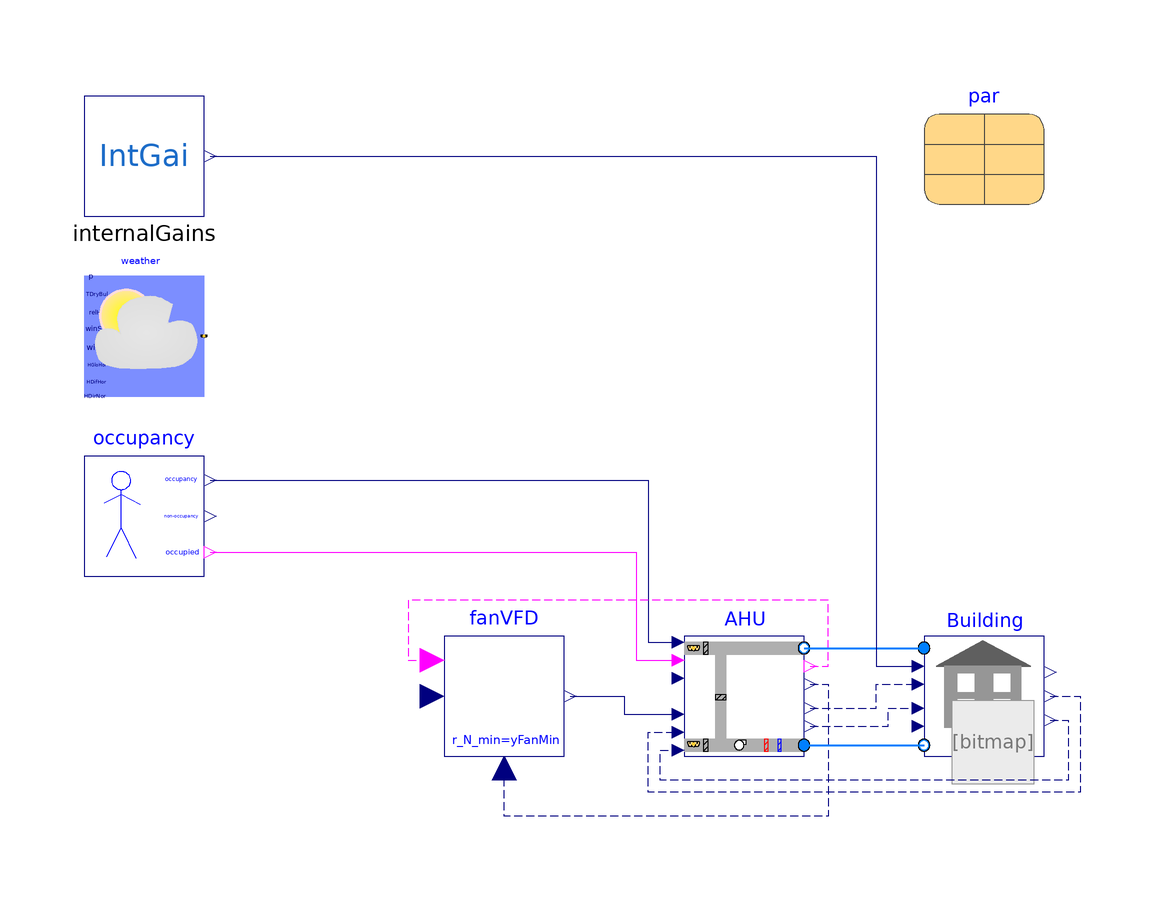

Above is the diagram view of the following Modelica model: its components placed by their Placement annotations and its connect equations drawn as lines.

partial model PartialOpenLoop

  parameter Real yFanMin = 0.1
    "Minimum fan speed";
  parameter Modelica.SIunits.Temperature THeaOn=293.15
    "Heating setpoint during on";
  parameter Modelica.SIunits.Temperature THeaOff=285.15
    "Heating setpoint during off";
  parameter Modelica.SIunits.Temperature TCooOn=297.15
    "Cooling setpoint during on";
  parameter Modelica.SIunits.Temperature TCooOff=303.15
    "Cooling setpoint during off";
  parameter Modelica.SIunits.PressureDifference dpBuiStaSet(displayUnit="Pa")=12
    "Building static pressure";

  FloorDetailed Building(
    idfFile=par.idfFile,
    weaFile=par.weaFile,
    m_flow_zone=par.m_flow_zone,
    m_flow_sys=par.m_flow_sys)
    "Thermal zone models of building with VAV boxes"
    annotation (Placement(transformation(extent={{60,-20},{80,0}})));
  Buildings.BoundaryConditions.WeatherData.ReaderTMY3 weather(filNam=
        Modelica.Utilities.Files.loadResource(par.weaFile)) "Weather data"
    annotation (Placement(transformation(extent={{-80,40},{-60,60}})));
  Buildings.Controls.SetPoints.OccupancySchedule occupancy(occupancy=3600*par.occupancyTable,
      period=365*24*3600)
    "Occupancy schedule"
    annotation (Placement(transformation(extent={{-80,10},{-60,30}})));
  Buildings.Examples.VAVReheat.Controls.FanVFD
    fanVFD(xSet_nominal(
    displayUnit="Pa")=410,
    r_N_min=yFanMin)
    "Controller for supply fan"
    annotation (Placement(transformation(extent={{-20,-20},{0,0}})));
  AirHandlingUnit AHU(
    m_flow_nominal=par.m_flow_sys,
    THeaOn=THeaOn,
    THeaOff=THeaOff,
    TCooOn=TCooOn,
    TCooOff=TCooOff,
    dpBuiStaSet=dpBuiStaSet) "Air handing system for VAV"
    annotation (Placement(transformation(extent={{20,-20},{40,0}})));

  Results res(
  final A=1660.75,
  PFan=AHU.fanSup.P + 0,
  PHeaAHU=AHU.heaCoi.Q2_flow,
  PHeaReh=
       Building.zoneVAV1.VAVbox.terHea.Q1_flow +
       Building.zoneVAV2.VAVbox.terHea.Q1_flow +
       Building.zoneVAV3.VAVbox.terHea.Q1_flow +
       Building.zoneVAV4.VAVbox.terHea.Q1_flow +
       Building.zoneVAV5.VAVbox.terHea.Q1_flow +
       Building.zoneVAV6.VAVbox.terHea.Q1_flow +
       Building.zoneVAV7.VAVbox.terHea.Q1_flow +
       Building.zoneVAV8.VAVbox.terHea.Q1_flow +
       Building.zoneVAV9.VAVbox.terHea.Q1_flow +
       Building.zoneVAV10.VAVbox.terHea.Q1_flow +
       Building.zoneVAV11.VAVbox.terHea.Q1_flow +
       Building.zoneVAV12.VAVbox.terHea.Q1_flow +
       Building.zoneVAV13.VAVbox.terHea.Q1_flow +
       Building.zoneVAV14.VAVbox.terHea.Q1_flow +
       Building.zoneVAV15.VAVbox.terHea.Q1_flow +
       Building.zoneVAV16.VAVbox.terHea.Q1_flow +
       Building.zoneVAV17.VAVbox.terHea.Q1_flow +
       Building.zoneVAV18.VAVbox.terHea.Q1_flow +
       Building.zoneVAV19.VAVbox.terHea.Q1_flow +
       Building.zoneVAV20.VAVbox.terHea.Q1_flow +
       Building.zoneVAV21.VAVbox.terHea.Q1_flow,
  PCooSen=AHU.cooCoi.QSen2_flow,
  PCooLat=AHU.cooCoi.QLat2_flow,
   T1=Building.zoneVAV1.zon.TAir,
   T2=Building.zoneVAV2.zon.TAir,
   T3=Building.zoneVAV3.zon.TAir,
   T4=Building.zoneVAV4.zon.TAir,
   T5=Building.zoneVAV5.zon.TAir,
   T6=Building.zoneVAV6.zon.TAir,
   T7=Building.zoneVAV7.zon.TAir,
   T8=Building.zoneVAV8.zon.TAir,
   T9=Building.zoneVAV9.zon.TAir,
   T10=Building.zoneVAV10.zon.TAir,
   T11=Building.zoneVAV11.zon.TAir,
   T12=Building.zoneVAV12.zon.TAir,
   T13=Building.zoneVAV13.zon.TAir,
   T14=Building.zoneVAV14.zon.TAir,
   T15=Building.zoneVAV15.zon.TAir,
   T16=Building.zoneVAV16.zon.TAir,
   T17=Building.zoneVAV17.zon.TAir,
   T18=Building.zoneVAV18.zon.TAir,
   T19=Building.zoneVAV19.zon.TAir,
   T20=Building.zoneVAV20.zon.TAir,
   T21=Building.zoneVAV21.zon.TAir,
   TSetHea=Building.zoneVAV1.TRooHeaSet,
   TSetCoo=Building.zoneVAV1.TRooCooSet)
  "Results of the simulation";

  InternalGains internalGains(
    kLig=par.kLig,
    kEqu=par.kEqu,
    peoFile=par.peoFile,
    ligFile=par.ligFile,
    equFile=par.equFile)
    "Internal gains including people, lighting and equipment"
    annotation (Placement(transformation(extent={{-80,70},{-60,90}})));

  Parameters par(
    idfFile="modelica://BestInClass/Resources/idf/MediumOfficeDetailed_2004_la.idf",
    weaFile="modelica://BestInClass/Resources/weather/USA_CA_Los.Angeles.Intl.AP.722950_TMY3.mos",
    peoFile="modelica://BestInClass/Resources/intGai/people_low.dat",
    ligFile="modelica://BestInClass/Resources/intGai/lights_low.dat",
    equFile="modelica://BestInClass/Resources/intGai/equipment_low.dat",
    TSupSetCoo=285.15,
    pSetCon(displayUnit="Pa") = 410,
    minAirFra,
    TOutLow=289.15,
    TOutHigh=294.15,
    TSupSetCooLow=285.15,
    TSupSetCooHigh=291.15,
    pSetMin(displayUnit="Pa") = 50,
    pSetMax(displayUnit="Pa") = 410,
    kLig=1,
    kEqu=1,
    occupancyTable={32.0,42.0,56.0,66.0,80.0,90.0,152.0,162.0,176.0,186.0,200.0,
        210.0,224.0,234.0,248.0,258.0,320.0,330.0,344.0,354.0,368.0,378.0,392.0,
        402.0,416.0,426.0,512.0,522.0,536.0,546.0,560.0,570.0,584.0,594.0,656.0,
        666.0,680.0,690.0,704.0,714.0,728.0,738.0,752.0,762.0,824.0,834.0,848.0,
        858.0,872.0,882.0,896.0,906.0,920.0,930.0,992.0,1002.0,1016.0,1026.0,
        1040.0,1050.0,1064.0,1074.0,1088.0,1098.0,1184.0,1194.0,1208.0,1218.0,
        1232.0,1242.0,1256.0,1266.0,1328.0,1338.0,1352.0,1362.0,1376.0,1386.0,
        1400.0,1410.0,1424.0,1434.0,1496.0,1506.0,1520.0,1530.0,1544.0,1554.0,
        1568.0,1578.0,1592.0,1602.0,1664.0,1674.0,1688.0,1698.0,1712.0,1722.0,
        1736.0,1746.0,1760.0,1770.0,1832.0,1842.0,1856.0,1866.0,1880.0,1890.0,
        1904.0,1914.0,1928.0,1938.0,2000.0,2010.0,2024.0,2034.0,2048.0,2058.0,
        2072.0,2082.0,2096.0,2106.0,2168.0,2178.0,2192.0,2202.0,2216.0,2226.0,
        2240.0,2250.0,2264.0,2274.0,2336.0,2346.0,2360.0,2370.0,2384.0,2394.0,
        2408.0,2418.0,2432.0,2442.0,2504.0,2514.0,2528.0,2538.0,2552.0,2562.0,
        2576.0,2586.0,2600.0,2610.0,2672.0,2682.0,2696.0,2706.0,2720.0,2730.0,
        2744.0,2754.0,2768.0,2778.0,2840.0,2850.0,2864.0,2874.0,2888.0,2898.0,
        2912.0,2922.0,2936.0,2946.0,3008.0,3018.0,3032.0,3042.0,3056.0,3066.0,
        3080.0,3090.0,3104.0,3114.0,3176.0,3186.0,3200.0,3210.0,3224.0,3234.0,
        3248.0,3258.0,3272.0,3282.0,3344.0,3354.0,3368.0,3378.0,3392.0,3402.0,
        3416.0,3426.0,3440.0,3450.0,3536.0,3546.0,3560.0,3570.0,3584.0,3594.0,
        3608.0,3618.0,3680.0,3690.0,3704.0,3714.0,3728.0,3738.0,3752.0,3762.0,
        3776.0,3786.0,3848.0,3858.0,3872.0,3882.0,3896.0,3906.0,3920.0,3930.0,
        3944.0,3954.0,4016.0,4026.0,4040.0,4050.0,4064.0,4074.0,4088.0,4098.0,
        4112.0,4122.0,4184.0,4194.0,4208.0,4218.0,4232.0,4242.0,4256.0,4266.0,
        4280.0,4290.0,4352.0,4362.0,4376.0,4386.0,4400.0,4410.0,4448.0,4458.0,
        4520.0,4530.0,4544.0,4554.0,4568.0,4578.0,4592.0,4602.0,4616.0,4626.0,
        4688.0,4698.0,4712.0,4722.0,4736.0,4746.0,4760.0,4770.0,4784.0,4794.0,
        4856.0,4866.0,4880.0,4890.0,4904.0,4914.0,4928.0,4938.0,4952.0,4962.0,
        5024.0,5034.0,5048.0,5058.0,5072.0,5082.0,5096.0,5106.0,5120.0,5130.0,
        5192.0,5202.0,5216.0,5226.0,5240.0,5250.0,5264.0,5274.0,5288.0,5298.0,
        5360.0,5370.0,5384.0,5394.0,5408.0,5418.0,5432.0,5442.0,5456.0,5466.0,
        5528.0,5538.0,5552.0,5562.0,5576.0,5586.0,5600.0,5610.0,5624.0,5634.0,
        5696.0,5706.0,5720.0,5730.0,5744.0,5754.0,5768.0,5778.0,5792.0,5802.0,
        5888.0,5898.0,5912.0,5922.0,5936.0,5946.0,5960.0,5970.0,6032.0,6042.0,
        6056.0,6066.0,6080.0,6090.0,6104.0,6114.0,6128.0,6138.0,6200.0,6210.0,
        6224.0,6234.0,6248.0,6258.0,6272.0,6282.0,6296.0,6306.0,6368.0,6378.0,
        6392.0,6402.0,6416.0,6426.0,6440.0,6450.0,6464.0,6474.0,6536.0,6546.0,
        6560.0,6570.0,6584.0,6594.0,6608.0,6618.0,6632.0,6642.0,6704.0,6714.0,
        6728.0,6738.0,6752.0,6762.0,6776.0,6786.0,6800.0,6810.0,6896.0,6906.0,
        6920.0,6930.0,6944.0,6954.0,6968.0,6978.0,7040.0,7050.0,7064.0,7074.0,
        7088.0,7098.0,7112.0,7122.0,7136.0,7146.0,7208.0,7218.0,7232.0,7242.0,
        7256.0,7266.0,7280.0,7290.0,7304.0,7314.0,7376.0,7386.0,7400.0,7410.0,
        7424.0,7434.0,7448.0,7458.0,7472.0,7482.0,7568.0,7578.0,7592.0,7602.0,
        7616.0,7626.0,7640.0,7650.0,7712.0,7722.0,7736.0,7746.0,7760.0,7770.0,
        7784.0,7794.0,7808.0,7818.0,7880.0,7890.0,7904.0,7914.0,7928.0,7938.0,
        7976.0,7986.0,8048.0,8058.0,8072.0,8082.0,8096.0,8106.0,8120.0,8130.0,
        8144.0,8154.0,8216.0,8226.0,8240.0,8250.0,8264.0,8274.0,8288.0,8298.0,
        8312.0,8322.0,8384.0,8394.0,8408.0,8418.0,8432.0,8442.0,8456.0,8466.0,
        8480.0,8490.0,8552.0,8562.0,8576.0,8586.0,8624.0,8634.0,8648.0,8658.0,
        8720.0,8730.0,8744.0,8754.0},
    m_flow_zone=1.2*{0.061560,0.056151,0.056083,0.026633,0.336799,0.323095,
        0.202564,0.200068,0.066315,0.763101,0.735590,0.121420,0.160094,0.108582,
        0.480082,0.523129,0.499773,0.728862,0.109132,0.054565,0.056081},
    m_flow_sys=1.2*5.1039)
    "Parameters for parametric studies"
    annotation (Placement(transformation(extent={{60,72},{80,92}})));

protected
  model Results "Model to store the results of the simulation"
    parameter Modelica.SIunits.Area A "Floor area";
    input Modelica.SIunits.Power PFan "Fan power";
    input Modelica.SIunits.Power PHeaAHU "AHU heating coil power";
    input Modelica.SIunits.Power PHeaReh "Reheat coil power";
    //input Modelica.SIunits.Power PHea "Total heating power";
    input Modelica.SIunits.Power PCooSen "Sensible cooling power";
    input Modelica.SIunits.Power PCooLat "Latent cooling power";
    //input Modelica.SIunits.Power PCoo "Total cooling power";
     input Modelica.SIunits.Temperature T1;
     input Modelica.SIunits.Temperature T2;
     input Modelica.SIunits.Temperature T3;
     input Modelica.SIunits.Temperature T4;
     input Modelica.SIunits.Temperature T5;
     input Modelica.SIunits.Temperature T6;
     input Modelica.SIunits.Temperature T7;
     input Modelica.SIunits.Temperature T8;
     input Modelica.SIunits.Temperature T9;
     input Modelica.SIunits.Temperature T10;
     input Modelica.SIunits.Temperature T11;
     input Modelica.SIunits.Temperature T12;
     input Modelica.SIunits.Temperature T13;
     input Modelica.SIunits.Temperature T14;
     input Modelica.SIunits.Temperature T15;
     input Modelica.SIunits.Temperature T16;
     input Modelica.SIunits.Temperature T17;
     input Modelica.SIunits.Temperature T18;
     input Modelica.SIunits.Temperature T19;
     input Modelica.SIunits.Temperature T20;
     input Modelica.SIunits.Temperature T21;
     input Modelica.SIunits.Temperature TSetHea;
     input Modelica.SIunits.Temperature TSetCoo;
     Real ErrCooling1, ErrCooling2, ErrCooling3, ErrCooling4, ErrCooling5,
          ErrCooling6, ErrCooling7, ErrCooling8, ErrCooling9, ErrCooling10,
          ErrCooling11, ErrCooling12, ErrCooling13, ErrCooling14, ErrCooling15,
          ErrCooling16, ErrCooling17, ErrCooling18, ErrCooling19, ErrCooling20,
          ErrCooling21, ErrCooling;
     Real ErrHeating1, ErrHeating2, ErrHeating3, ErrHeating4, ErrHeating5,
          ErrHeating6, ErrHeating7, ErrHeating8, ErrHeating9, ErrHeating10,
          ErrHeating11, ErrHeating12, ErrHeating13, ErrHeating14, ErrHeating15,
          ErrHeating16, ErrHeating17, ErrHeating18, ErrHeating19, ErrHeating20,
          ErrHeating21, ErrHeating;

    Real EFan(
      unit="J/m2",
      start=0,
      nominal=1E5,
      fixed=true) "Fan energy";
    Real EHeaAHU(
      unit="J/m2",
      start=0,
      nominal=1E5,
      fixed=true) "AHU heating energy";
    Real EHeaReh(
      unit="J/m2",
      start=0,
      nominal=1E5,
      fixed=true) "Reheat heating energy";
    Real EHea(
      unit="J/m2",
      start=0,
      nominal=1E5,
      fixed=true) "Heating energy";
    Real ECooSen(
      unit="J/m2",
      start=0,
      nominal=1E5,
      fixed=true) "Sensible cooling energy";
    Real ECooLat(
      unit="J/m2",
      start=0,
      nominal=1E5,
      fixed=true) "Latent cooling energy";
    Real ECoo(unit="J/m2") "Total cooling energy";

    Real DiscomfortCooling(start=0,fixed=true) "Discomfort in cooling mode";
    Real DiscomfortHeating(start=0,fixed=true) "Discomfort in heating mode";

  equation

    A*der(EFan) = PFan;
    A*der(EHeaAHU) = PHeaAHU;
    A*der(EHeaReh) = PHeaReh;
    EHea = EHeaAHU+EHeaReh;
    A*der(ECooSen) = PCooSen;
    A*der(ECooLat) = PCooLat;
    ECoo = ECooSen+ECooLat;

    ErrCooling1 = if T1<=TSetCoo then 0 else T1-TSetCoo;
    ErrCooling2 = if T2<=TSetCoo then 0 else T2-TSetCoo;
    ErrCooling3 = if T3<=TSetCoo then 0 else T3-TSetCoo;
    ErrCooling4 = if T4<=TSetCoo then 0 else T4-TSetCoo;
    ErrCooling5 = if T5<=TSetCoo then 0 else T5-TSetCoo;
    ErrCooling6 = if T6<=TSetCoo then 0 else T6-TSetCoo;
    ErrCooling7 = if T7<=TSetCoo then 0 else T7-TSetCoo;
    ErrCooling8 = if T8<=TSetCoo then 0 else T8-TSetCoo;
    ErrCooling9 = if T9<=TSetCoo then 0 else T9-TSetCoo;
    ErrCooling10 = if T10<=TSetCoo then 0 else T10-TSetCoo;
    ErrCooling11 = if T11<=TSetCoo then 0 else T11-TSetCoo;
    ErrCooling12 = if T12<=TSetCoo then 0 else T12-TSetCoo;
    ErrCooling13 = if T13<=TSetCoo then 0 else T13-TSetCoo;
    ErrCooling14 = if T14<=TSetCoo then 0 else T14-TSetCoo;
    ErrCooling15 = if T15<=TSetCoo then 0 else T15-TSetCoo;
    ErrCooling16 = if T16<=TSetCoo then 0 else T16-TSetCoo;
    ErrCooling17 = if T17<=TSetCoo then 0 else T17-TSetCoo;
    ErrCooling18 = if T18<=TSetCoo then 0 else T18-TSetCoo;
    ErrCooling19 = if T19<=TSetCoo then 0 else T19-TSetCoo;
    ErrCooling20 = if T20<=TSetCoo then 0 else T20-TSetCoo;
    ErrCooling21 = if T21<=TSetCoo then 0 else T21-TSetCoo;
    ErrCooling = (ErrCooling1+ErrCooling2+ErrCooling3+ErrCooling4+ErrCooling5+ErrCooling6+ErrCooling7+
                 ErrCooling8+ErrCooling9+ErrCooling10+ErrCooling11+ErrCooling12+ErrCooling13+ErrCooling14+
                 ErrCooling15+ErrCooling16+ErrCooling17+ErrCooling18+ErrCooling19+ErrCooling20+ErrCooling21)/3600;
    der(DiscomfortCooling)=ErrCooling;

    ErrHeating1 = if T1>=TSetHea then 0 else TSetHea-T1;
    ErrHeating2 = if T2>=TSetHea then 0 else TSetHea-T2;
    ErrHeating3 = if T3>=TSetHea then 0 else TSetHea-T3;
    ErrHeating4 = if T4>=TSetHea then 0 else TSetHea-T4;
    ErrHeating5 = if T5>=TSetHea then 0 else TSetHea-T5;
    ErrHeating6 = if T6>=TSetHea then 0 else TSetHea-T6;
    ErrHeating7 = if T7>=TSetHea then 0 else TSetHea-T7;
    ErrHeating8 = if T8>=TSetHea then 0 else TSetHea-T8;
    ErrHeating9 = if T9>=TSetHea then 0 else TSetHea-T9;
    ErrHeating10 = if T10>=TSetHea then 0 else TSetHea-T10;
    ErrHeating11 = if T11>=TSetHea then 0 else TSetHea-T11;
    ErrHeating12 = if T12>=TSetHea then 0 else TSetHea-T12;
    ErrHeating13 = if T13>=TSetHea then 0 else TSetHea-T13;
    ErrHeating14 = if T14>=TSetHea then 0 else TSetHea-T14;
    ErrHeating15 = if T15>=TSetHea then 0 else TSetHea-T15;
    ErrHeating16 = if T16>=TSetHea then 0 else TSetHea-T16;
    ErrHeating17 = if T17>=TSetHea then 0 else TSetHea-T17;
    ErrHeating18 = if T18>=TSetHea then 0 else TSetHea-T18;
    ErrHeating19 = if T19>=TSetHea then 0 else TSetHea-T19;
    ErrHeating20 = if T20>=TSetHea then 0 else TSetHea-T20;
    ErrHeating21 = if T21>=TSetHea then 0 else TSetHea-T21;
    ErrHeating = (ErrHeating1+ErrHeating2+ErrHeating3+ErrHeating4+ErrHeating5+ErrHeating6+ErrHeating7+
                 ErrHeating8+ErrHeating9+ErrHeating10+ErrHeating11+ErrHeating12+ErrHeating13+ErrHeating14+
                 ErrHeating15+ErrHeating16+ErrHeating17+ErrHeating18+ErrHeating19+ErrHeating20+ErrHeating21)/3600;
    der(DiscomfortHeating)=ErrHeating;

  end Results;
equation
  connect(occupancy.occupied, AHU.occupied) annotation (Line(points={{-59,14},{
          12,14},{12,-4},{19,-4}}, color={255,0,255}));
  connect(occupancy.tNexOcc, AHU.tNexOcc) annotation (Line(points={{-59,26},{14,
          26},{14,-1},{19,-1}}, color={0,0,127}));
  connect(Building.TRooMin, AHU.TRooMin) annotation (Line(
      points={{81,-14},{84,-14},{84,-24},{16,-24},{16,-19},{19,-19}},
      color={0,0,127},
      pattern=LinePattern.Dash));
  connect(Building.TRooAve, AHU.TRooAve) annotation (Line(
      points={{81,-10},{86,-10},{86,-26},{14,-26},{14,-16},{19,-16}},
      color={0,0,127},
      pattern=LinePattern.Dash));
  connect(AHU.fanOn,fanVFD.uFan) annotation (Line(points={{41,-5},{44,-5},{44,6},
          {-26,6},{-26,-4},{-22,-4}},      color={255,0,255},
      pattern=LinePattern.Dash));
  connect(AHU.dPFan,fanVFD.u_m) annotation (Line(points={{41,-8},{44,-8},{44,
          -30},{-10,-30},{-10,-22}},
                                  color={0,0,127},
      pattern=LinePattern.Dash));
  connect(AHU.TRooHeaSet,Building.TRooHeaSet) annotation (Line(points={{41,-12},
          {52,-12},{52,-8},{59,-8}},  color={0,0,127},
      pattern=LinePattern.Dash));
  connect(AHU.TRooCooSet,Building.TRooCooSet) annotation (Line(points={{41,-15},
          {54,-15},{54,-12},{59,-12}},color={0,0,127},
      pattern=LinePattern.Dash));
  connect(AHU.supplyAir, Building.returnAir) annotation (Line(points={{40,-18.2},
          {50,-18.2},{50,-18.2},{60,-18.2}}, color={0,127,255},
      thickness=0.5));
  connect(AHU.returnAir, Building.supplyAir)   annotation (Line(points={{40,-2},{60,-2}}, color={0,127,255},
      thickness=0.5));
  connect(internalGains.qGaiFlo, Building.qGaiFlo) annotation (Line(points={{
          -59,80},{52,80},{52,-5},{59,-5}}, color={0,0,127}));
  connect(fanVFD.y, AHU.uFan) annotation (Line(points={{1,-10},{10,-10},{10,-13},
          {19,-13}}, color={0,0,127}));
  annotation (Icon(coordinateSystem(preserveAspectRatio=false)), Diagram(
        coordinateSystem(preserveAspectRatio=false)));
end PartialOpenLoop;